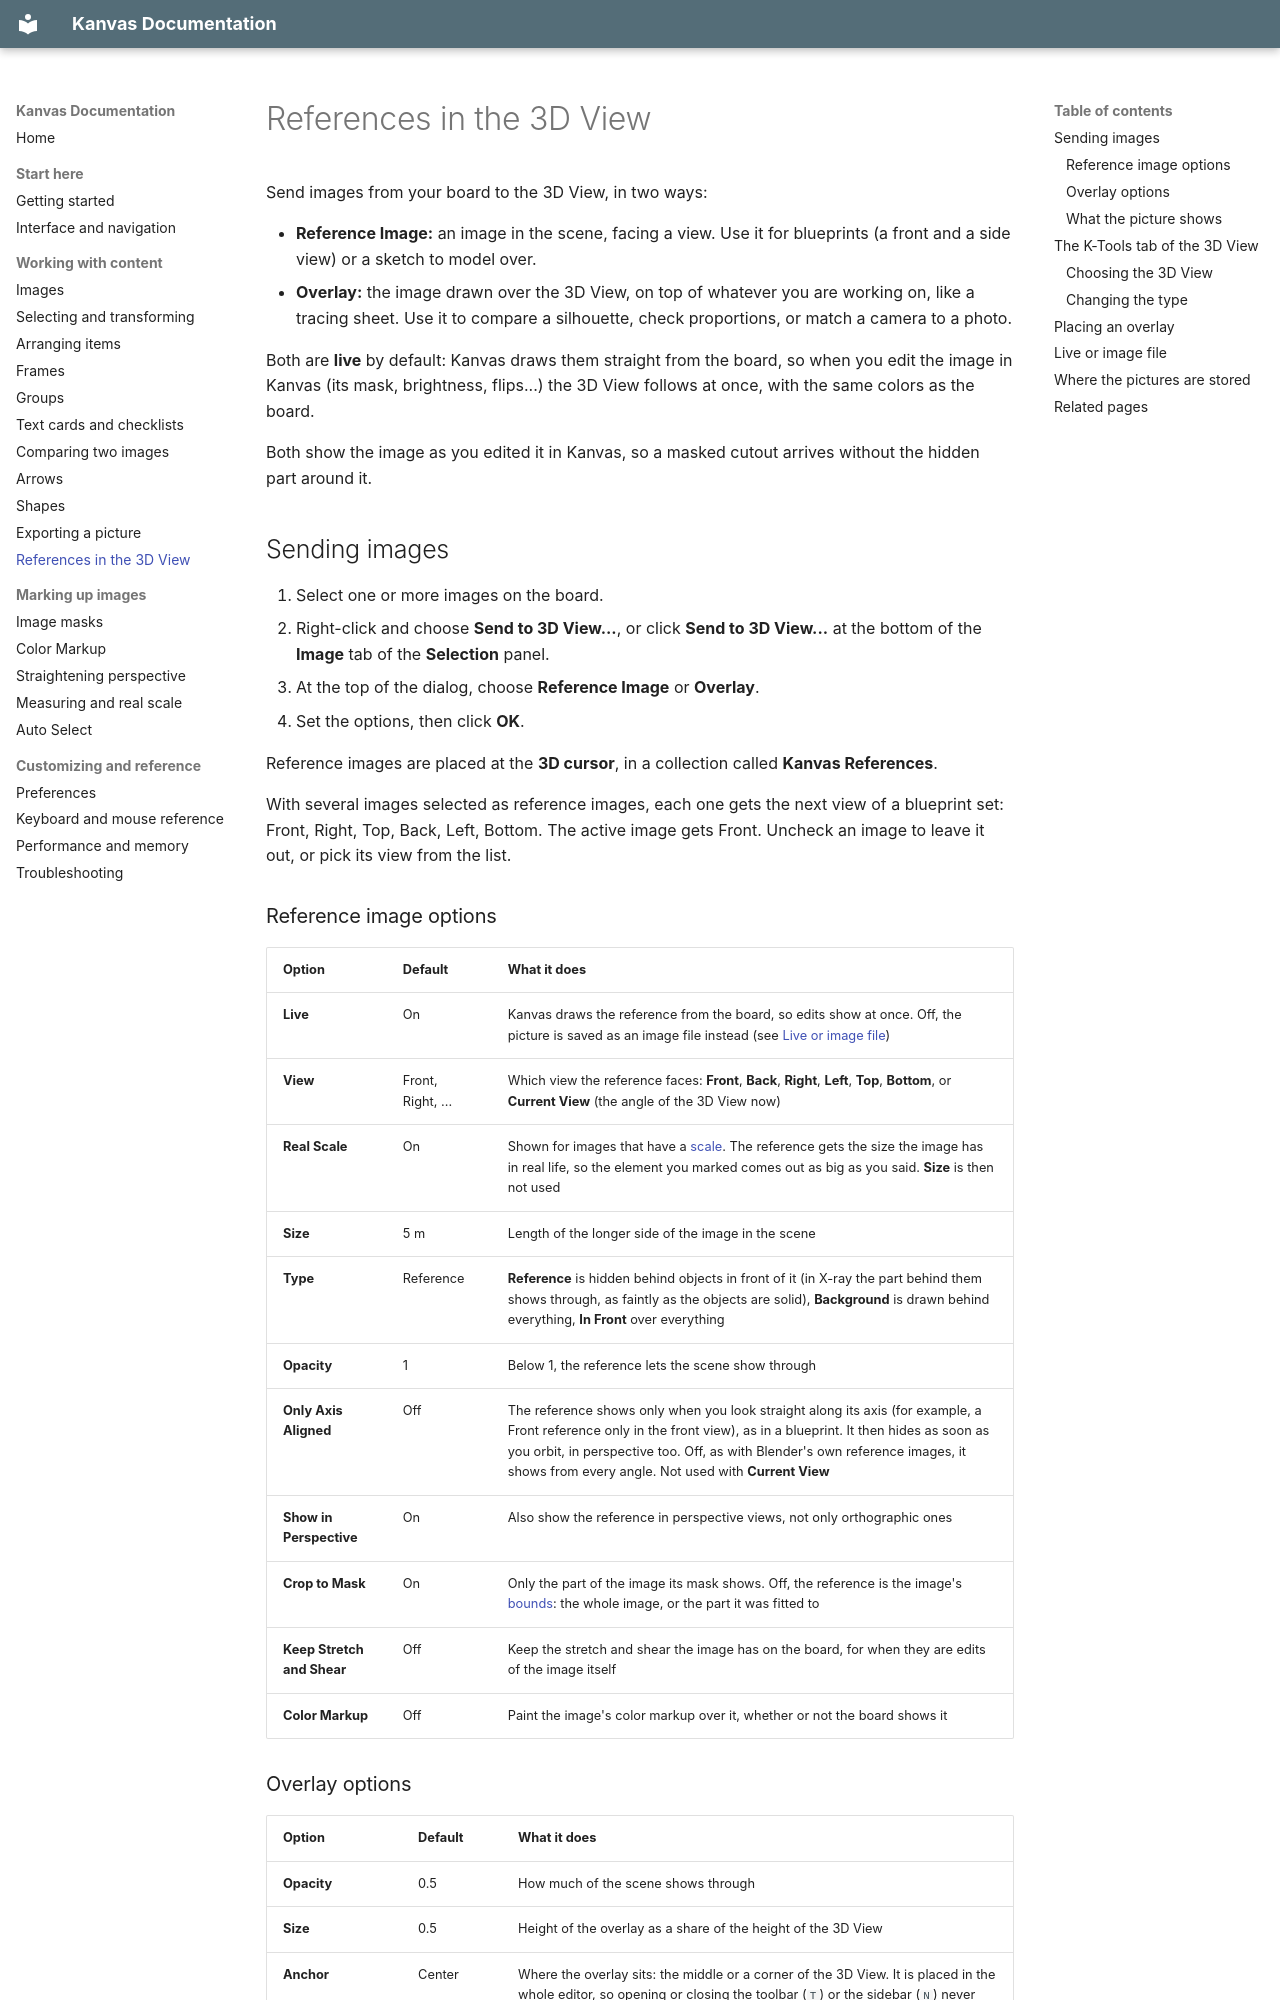

repository: r-kez/k_tools_kanvas · page: references-3d/index.html · generator: mkdocs

# References in the 3D View

Send images from your board to the 3D View, in two ways:

- **Reference Image:** an image in the scene, facing a view. Use it for blueprints (a front and a side view) or a sketch to model over.
- **Overlay:** the image drawn over the 3D View, on top of whatever you are working on, like a tracing sheet. Use it to compare a silhouette, check proportions, or match a camera to a photo.

Both are **live** by default: Kanvas draws them straight from the board, so when you edit the image in Kanvas (its mask, brightness, flips...) the 3D View follows at once, with the same colors as the board.

Both show the image as you edited it in Kanvas, so a masked cutout arrives without the hidden part around it.

## Sending images

1. Select one or more images on the board.
2. Right-click and choose **Send to 3D View...**, or click **Send to 3D View...** at the bottom of the **Image** tab of the **Selection** panel.
3. At the top of the dialog, choose **Reference Image** or **Overlay**.
4. Set the options, then click **OK**.

Reference images are placed at the **3D cursor**, in a collection called **Kanvas References**.

With several images selected as reference images, each one gets the next view of a blueprint set: Front, Right, Top, Back, Left, Bottom. The active image gets Front. Uncheck an image to leave it out, or pick its view from the list.

### Reference image options

| Option | Default | What it does |
| --- | --- | --- |
| **Live** | On | Kanvas draws the reference from the board, so edits show at once. Off, the picture is saved as an image file instead (see [Live or image file](#live-or-image-file)) |
| **View** | Front, Right, ... | Which view the reference faces: **Front**, **Back**, **Right**, **Left**, **Top**, **Bottom**, or **Current View** (the angle of the 3D View now) |
| **Real Scale** | On | Shown for images that have a [scale](measure.md#scale). The reference gets the size the image has in real life, so the element you marked comes out as big as you said. **Size** is then not used |
| **Size** | 5 m | Length of the longer side of the image in the scene |
| **Type** | Reference | **Reference** is hidden behind objects in front of it (in X-ray the part behind them shows through, as faintly as the objects are solid), **Background** is drawn behind everything, **In Front** over everything |
| **Opacity** | 1 | Below 1, the reference lets the scene show through |
| **Only Axis Aligned** | Off | The reference shows only when you look straight along its axis (for example, a Front reference only in the front view), as in a blueprint. It then hides as soon as you orbit, in perspective too. Off, as with Blender's own reference images, it shows from every angle. Not used with **Current View** |
| **Show in Perspective** | On | Also show the reference in perspective views, not only orthographic ones |
| **Crop to Mask** | On | Only the part of the image its mask shows. Off, the reference is the image's [bounds](masks.md#fitting-the-bounds-to-the-mask): the whole image, or the part it was fitted to |
| **Keep Stretch and Shear** | Off | Keep the stretch and shear the image has on the board, for when they are edits of the image itself |
| **Color Markup** | Off | Paint the image's color markup over it, whether or not the board shows it |
